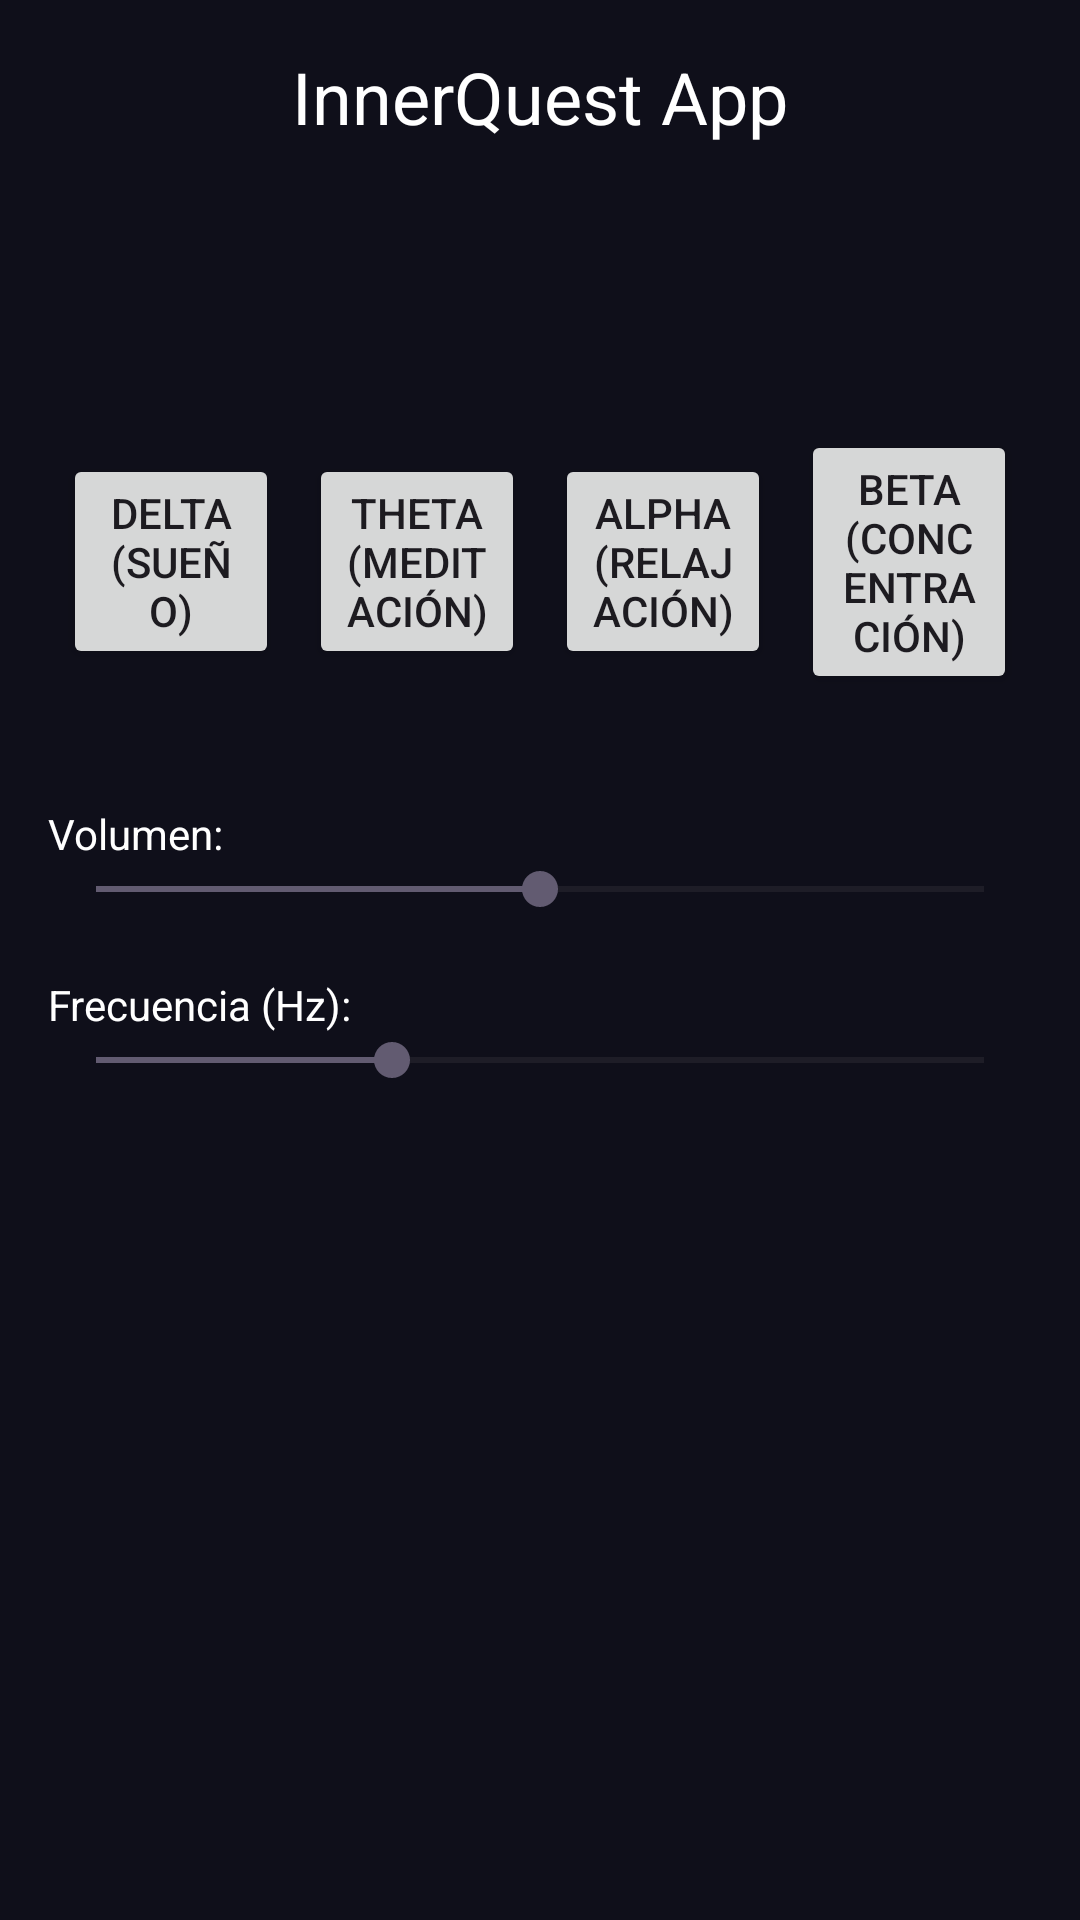

Reconstruct the res/layout file that produces this screen, plus the resources it refers to.
<!-- AndroidManifest.xml: activity theme Theme.InnerQuest -->
<!-- res/layout/activity_main.xml -->
<?xml version="1.0" encoding="utf-8"?>
<RelativeLayout xmlns:android="http://schemas.android.com/apk/res/android"
    android:layout_width="match_parent"
    android:layout_height="match_parent"
    android:background="#FF0F0F1A"
    android:padding="16dp">

    
    <TextView
        android:id="@+id/title"
        android:layout_width="wrap_content"
        android:layout_height="wrap_content"
        android:text="InnerQuest App"
        android:textColor="#FFFFFF"
        android:textSize="24sp"
        android:layout_centerHorizontal="true" />

    
    <LinearLayout
        android:id="@+id/ledContainer"
        android:layout_width="match_parent"
        android:layout_height="wrap_content"
        android:layout_below="@id/title"
        android:layout_marginTop="20dp"
        android:orientation="horizontal"
        android:gravity="center">

        
        <ImageView
            android:id="@+id/ledDelta"
            android:layout_width="30dp"
            android:layout_height="30dp"
            android:layout_margin="10dp"
            android:src="@drawable/led_off" />

        
        <ImageView
            android:id="@+id/ledTheta"
            android:layout_width="30dp"
            android:layout_height="30dp"
            android:layout_margin="10dp"
            android:src="@drawable/led_off" />

        
        <ImageView
            android:id="@+id/ledAlpha"
            android:layout_width="30dp"
            android:layout_height="30dp"
            android:layout_margin="10dp"
            android:src="@drawable/led_off" />

        
        <ImageView
            android:id="@+id/ledBeta"
            android:layout_width="30dp"
            android:layout_height="30dp"
            android:layout_margin="10dp"
            android:src="@drawable/led_off" />
    </LinearLayout>

    
    <LinearLayout
        android:layout_width="match_parent"
        android:layout_height="wrap_content"
        android:layout_below="@id/ledContainer"
        android:orientation="horizontal"
        android:gravity="center"
        android:layout_marginTop="20dp">

        <Button
            android:id="@+id/btnDelta"
            android:layout_width="0dp"
            android:layout_height="wrap_content"
            android:layout_weight="1"
            android:text="Delta (Sueño)"
            android:layout_margin="5dp" />

        <Button
            android:id="@+id/btnTheta"
            android:layout_width="0dp"
            android:layout_height="wrap_content"
            android:layout_weight="1"
            android:text="Theta (Meditación)"
            android:layout_margin="5dp" />

        <Button
            android:id="@+id/btnAlpha"
            android:layout_width="0dp"
            android:layout_height="wrap_content"
            android:layout_weight="1"
            android:text="Alpha (Relajación)"
            android:layout_margin="5dp" />

        <Button
            android:id="@+id/btnBeta"
            android:layout_width="0dp"
            android:layout_height="wrap_content"
            android:layout_weight="1"
            android:text="Beta (Concentración)"
            android:layout_margin="5dp" />
    </LinearLayout>

    
    <LinearLayout
        android:layout_width="match_parent"
        android:layout_height="wrap_content"
        android:layout_below="@id/ledContainer"
        android:layout_marginTop="150dp"
        android:orientation="vertical">

        
        <TextView
            android:layout_width="wrap_content"
            android:layout_height="wrap_content"
            android:text="Volumen:"
            android:textColor="#FFFFFF" />

        <SeekBar
            android:id="@+id/seekVolume"
            android:layout_width="match_parent"
            android:layout_height="wrap_content"
            android:max="100"
            android:progress="50" />

        
        <TextView
            android:layout_width="wrap_content"
            android:layout_height="wrap_content"
            android:text="Frecuencia (Hz):"
            android:textColor="#FFFFFF"
            android:layout_marginTop="20dp" />

        <SeekBar
            android:id="@+id/seekFrequency"
            android:layout_width="match_parent"
            android:layout_height="wrap_content"
            android:max="30"
            android:progress="10" />
    </LinearLayout>

</RelativeLayout>
<!-- resources referenced by this layout -->
<resources>
  <!-- drawable led_off (drawable) -->
  <?xml version="1.0" encoding="utf-8"?>
  <selector xmlns:android="http://schemas.android.com/apk/res/android">
      <shape xmlns:android="http://schemas.android.com/apk/res/android"
          android:shape="oval">
          <solid android:color="#565050" /> 
          <size android:width="30dp" android:height="30dp" />
      </shape>
  </selector>
  <style name="Theme.InnerQuest" parent="Base.Theme.InnerQuest" />
  <style name="Base.Theme.InnerQuest" parent="Theme.Material3.DayNight.NoActionBar">
          
          
      </style>
</resources>
